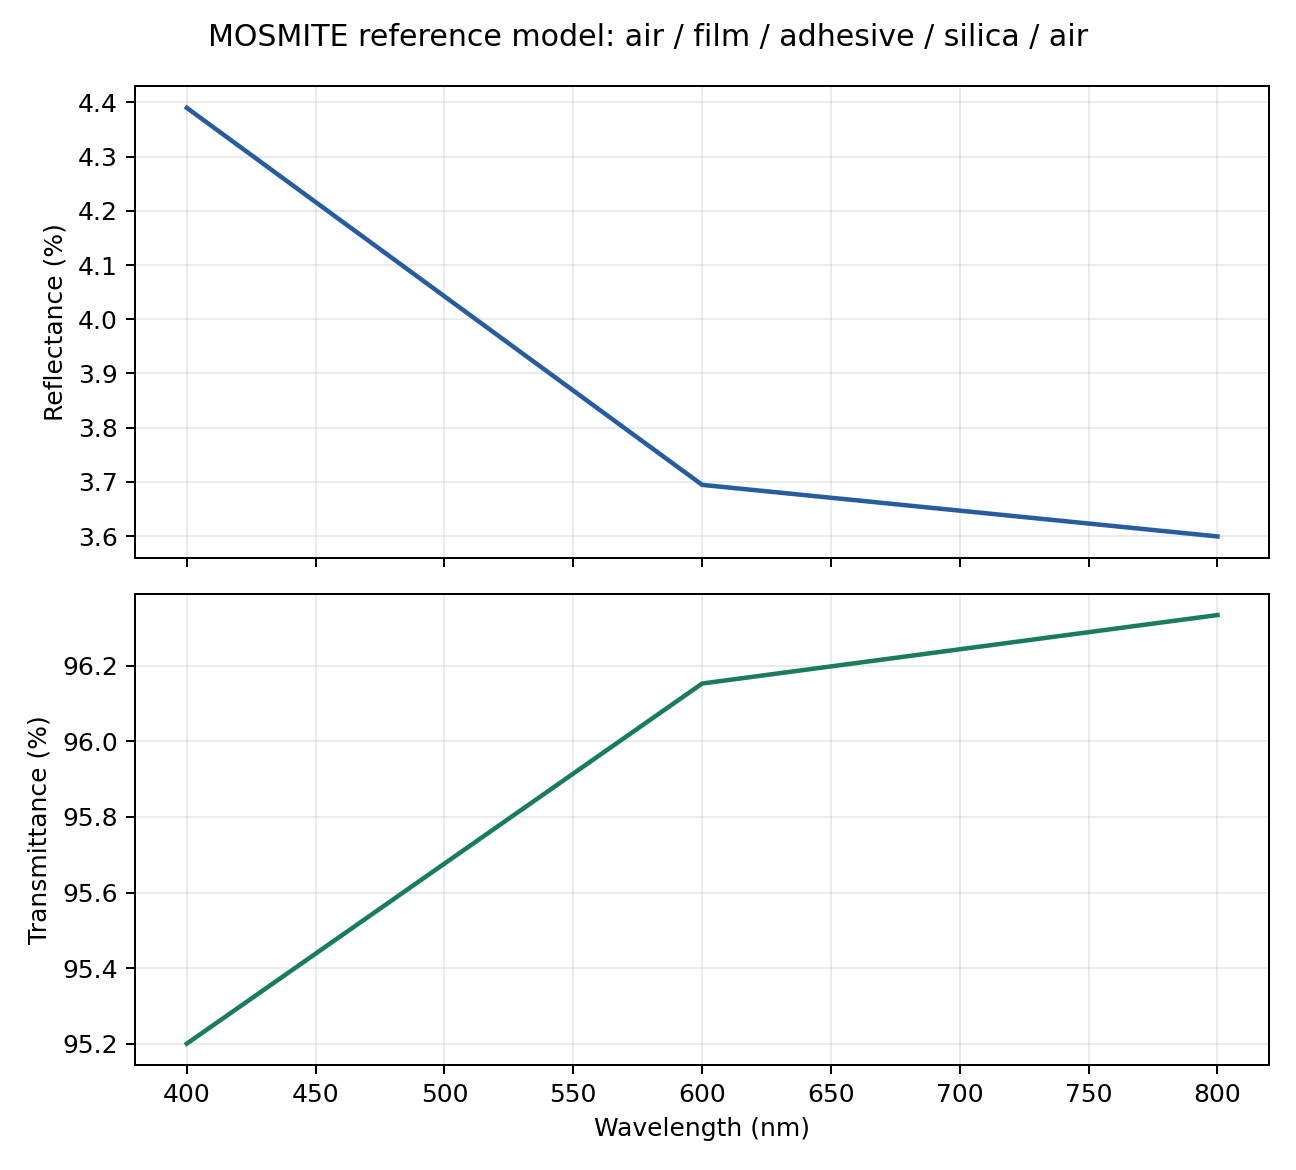

The table this chart was drawn from, first rows:
wavelength_nm, R, T, A, phase_average_error, seconds
400.0, 0.0439, 0.952, 0.004094, 3.3306690738754696e-16, 18.65
600.0, 0.03694, 0.9615, 0.001531, 3.469446951953614e-17, 14.04
800.0, 0.03599, 0.9633, 0.0006731, 5.412337245047638e-16, 14.04
